4-way image classification set "Dataset_crop" from GitHub (tapan0p/Brain-Tumor-Classification); label vocabulary: glioma, meningioma, no tumor, pituitary tumor.

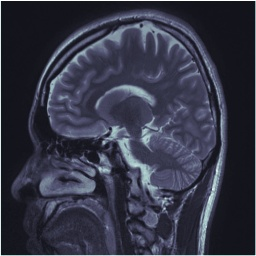
Label: no tumor

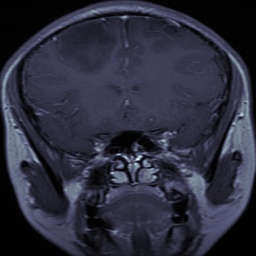
Label: glioma

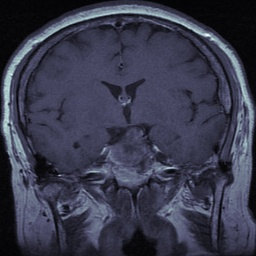
Label: pituitary tumor

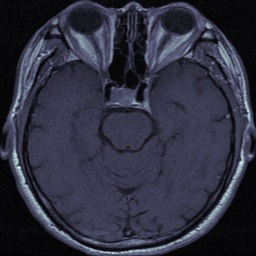
Label: pituitary tumor

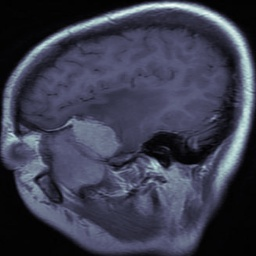
Label: meningioma

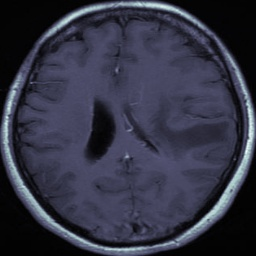
Label: glioma
